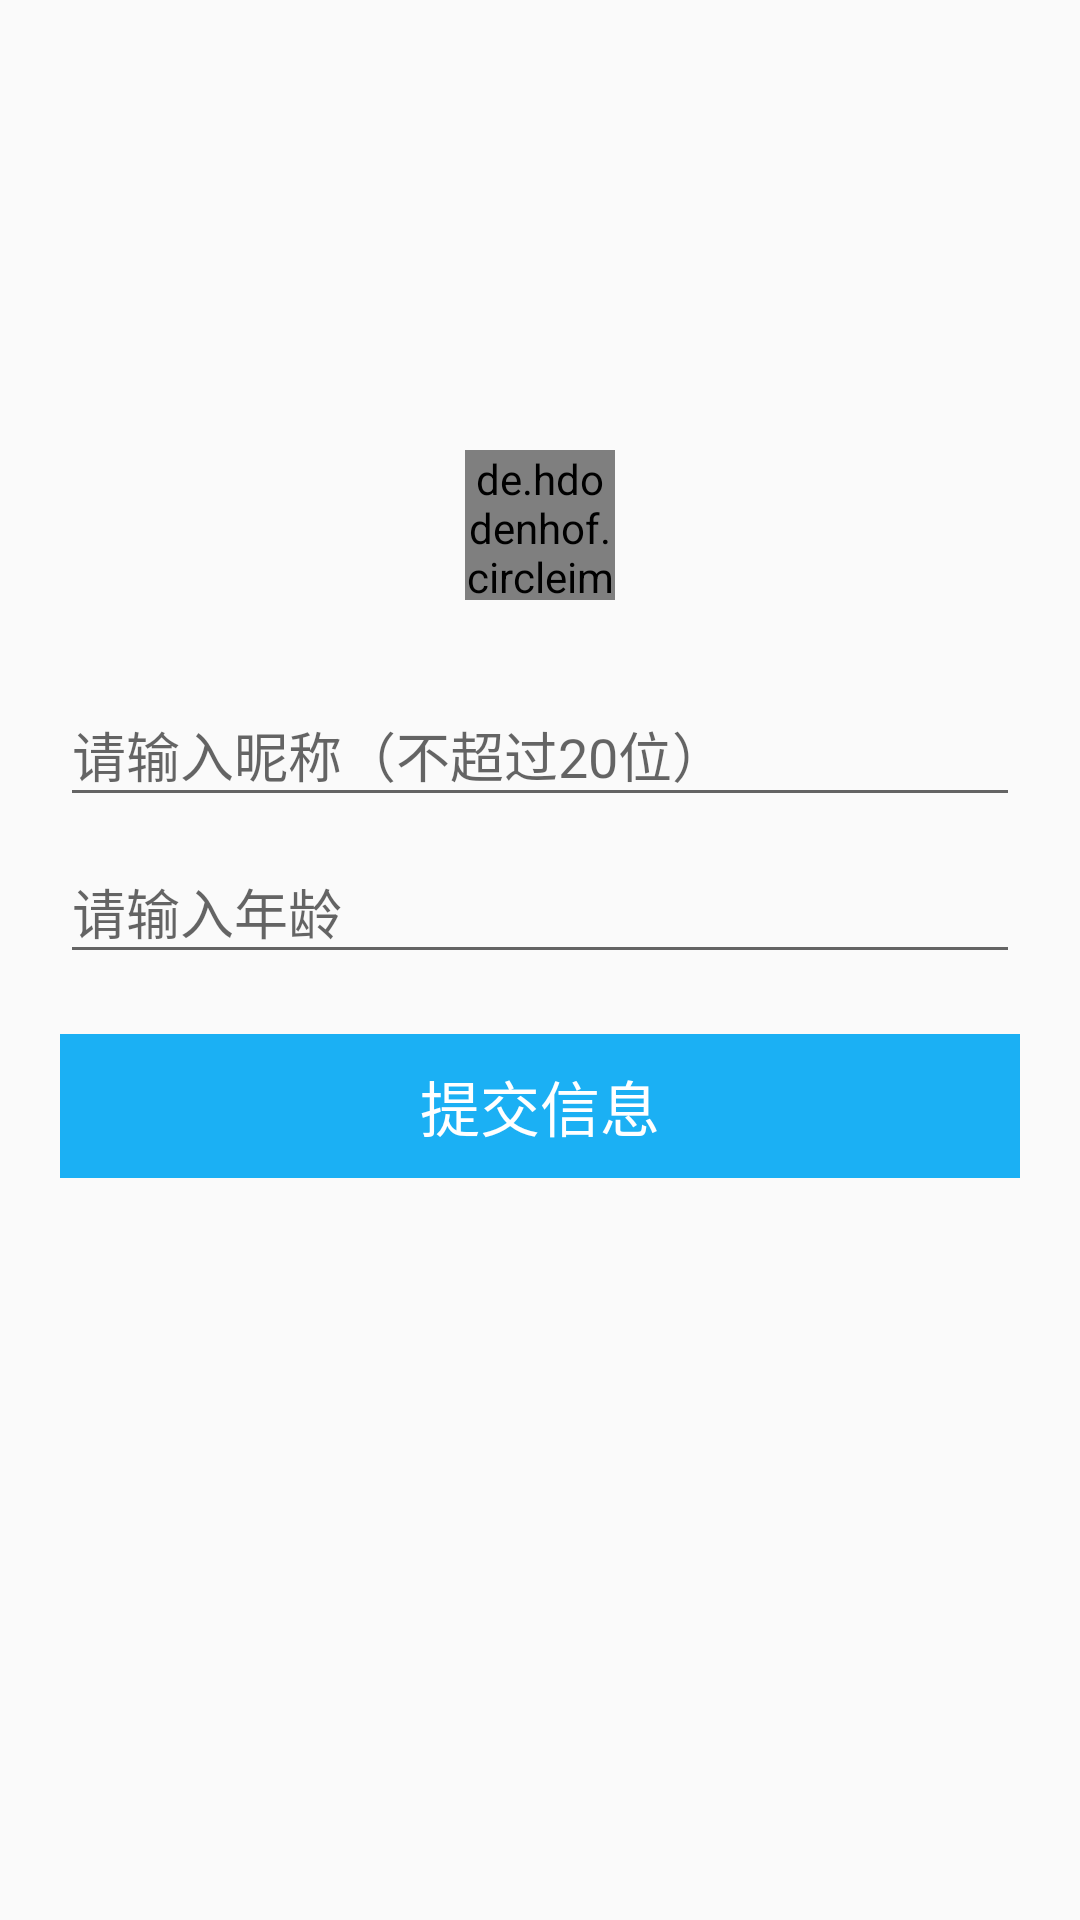

Produce the Android XML layout that renders to this screen, including the resource entries it uses.
<!-- AndroidManifest.xml: activity theme FullScreenAppCompat -->
<!-- res/layout/activity_user_info.xml -->
<?xml version="1.0" encoding="utf-8"?>
<RelativeLayout xmlns:android="http://schemas.android.com/apk/res/android"
    xmlns:app="http://schemas.android.com/apk/res-auto"
    xmlns:tools="http://schemas.android.com/tools"
    android:layout_width="match_parent"
    android:layout_height="match_parent"
    tools:context=".UserInfoActivity">

    <de.hdodenhof.circleimageview.CircleImageView
        android:onClick="head"
        android:layout_marginTop="150dp"
        android:id="@+id/ivHead"
        android:src="@drawable/head"
        android:layout_centerHorizontal="true"
        android:layout_width="50dp"
        android:layout_height="50dp" />

    <android.support.design.widget.TextInputLayout
        android:id="@+id/a"
        android:layout_below="@id/ivHead"
        android:layout_marginTop="20dp"
        android:layout_width="match_parent"
        android:layout_height="wrap_content">
        <android.support.design.widget.TextInputEditText
            android:maxLength="6"
            android:id="@+id/et_name"
            android:layout_marginLeft="20dp"
            android:layout_marginRight="20dp"
            android:hint="请输入昵称（不超过20位）"
            android:maxEms="20"
            android:layout_width="match_parent"
            android:layout_height="wrap_content" />
    </android.support.design.widget.TextInputLayout>

    <android.support.design.widget.TextInputLayout
        android:id="@+id/b"
        android:layout_below="@id/a"
        android:layout_width="match_parent"
        android:layout_height="wrap_content">
        <android.support.design.widget.TextInputEditText
            android:maxLength="6"
            android:id="@+id/et_age"
            android:layout_marginLeft="20dp"
            android:layout_marginRight="20dp"
            android:layout_marginTop="20dp"
            android:inputType="number"
            android:hint="请输入年龄"
            android:maxEms="3"
            android:layout_width="match_parent"
            android:layout_height="wrap_content" />
    </android.support.design.widget.TextInputLayout>

    <Button
        android:textColor="@color/white"
        android:textSize="20sp"
        style="@style/Widget.AppCompat.Button.Borderless"
        android:onClick="post"
        android:id="@+id/btn_post"
        android:text="提交信息"
        android:layout_below="@id/b"
        android:layout_marginLeft="20dp"
        android:layout_marginRight="20dp"
        android:layout_marginTop="20dp"
        android:background="@color/colorPrimary"
        android:layout_width="match_parent"
        android:layout_height="wrap_content" />
</RelativeLayout>
<!-- resources referenced by this layout -->
<resources>
  <color name="colorPrimary">#1bb0f4</color>
  <!-- drawable head: png bitmap (drawable-v24, 12629 bytes) -->
  <style name="FullScreenAppCompat" parent="Theme.AppCompat.Light.NoActionBar">
          <item name="android:windowFullscreen">true</item>
          <item name="android:windowContentOverlay">@null</item>
      </style>
  <!-- not gathered from this repository: default colours our renderer supplied (Android Studio template values) -->
  <color name="white">#FFFFFFFF</color>
</resources>
